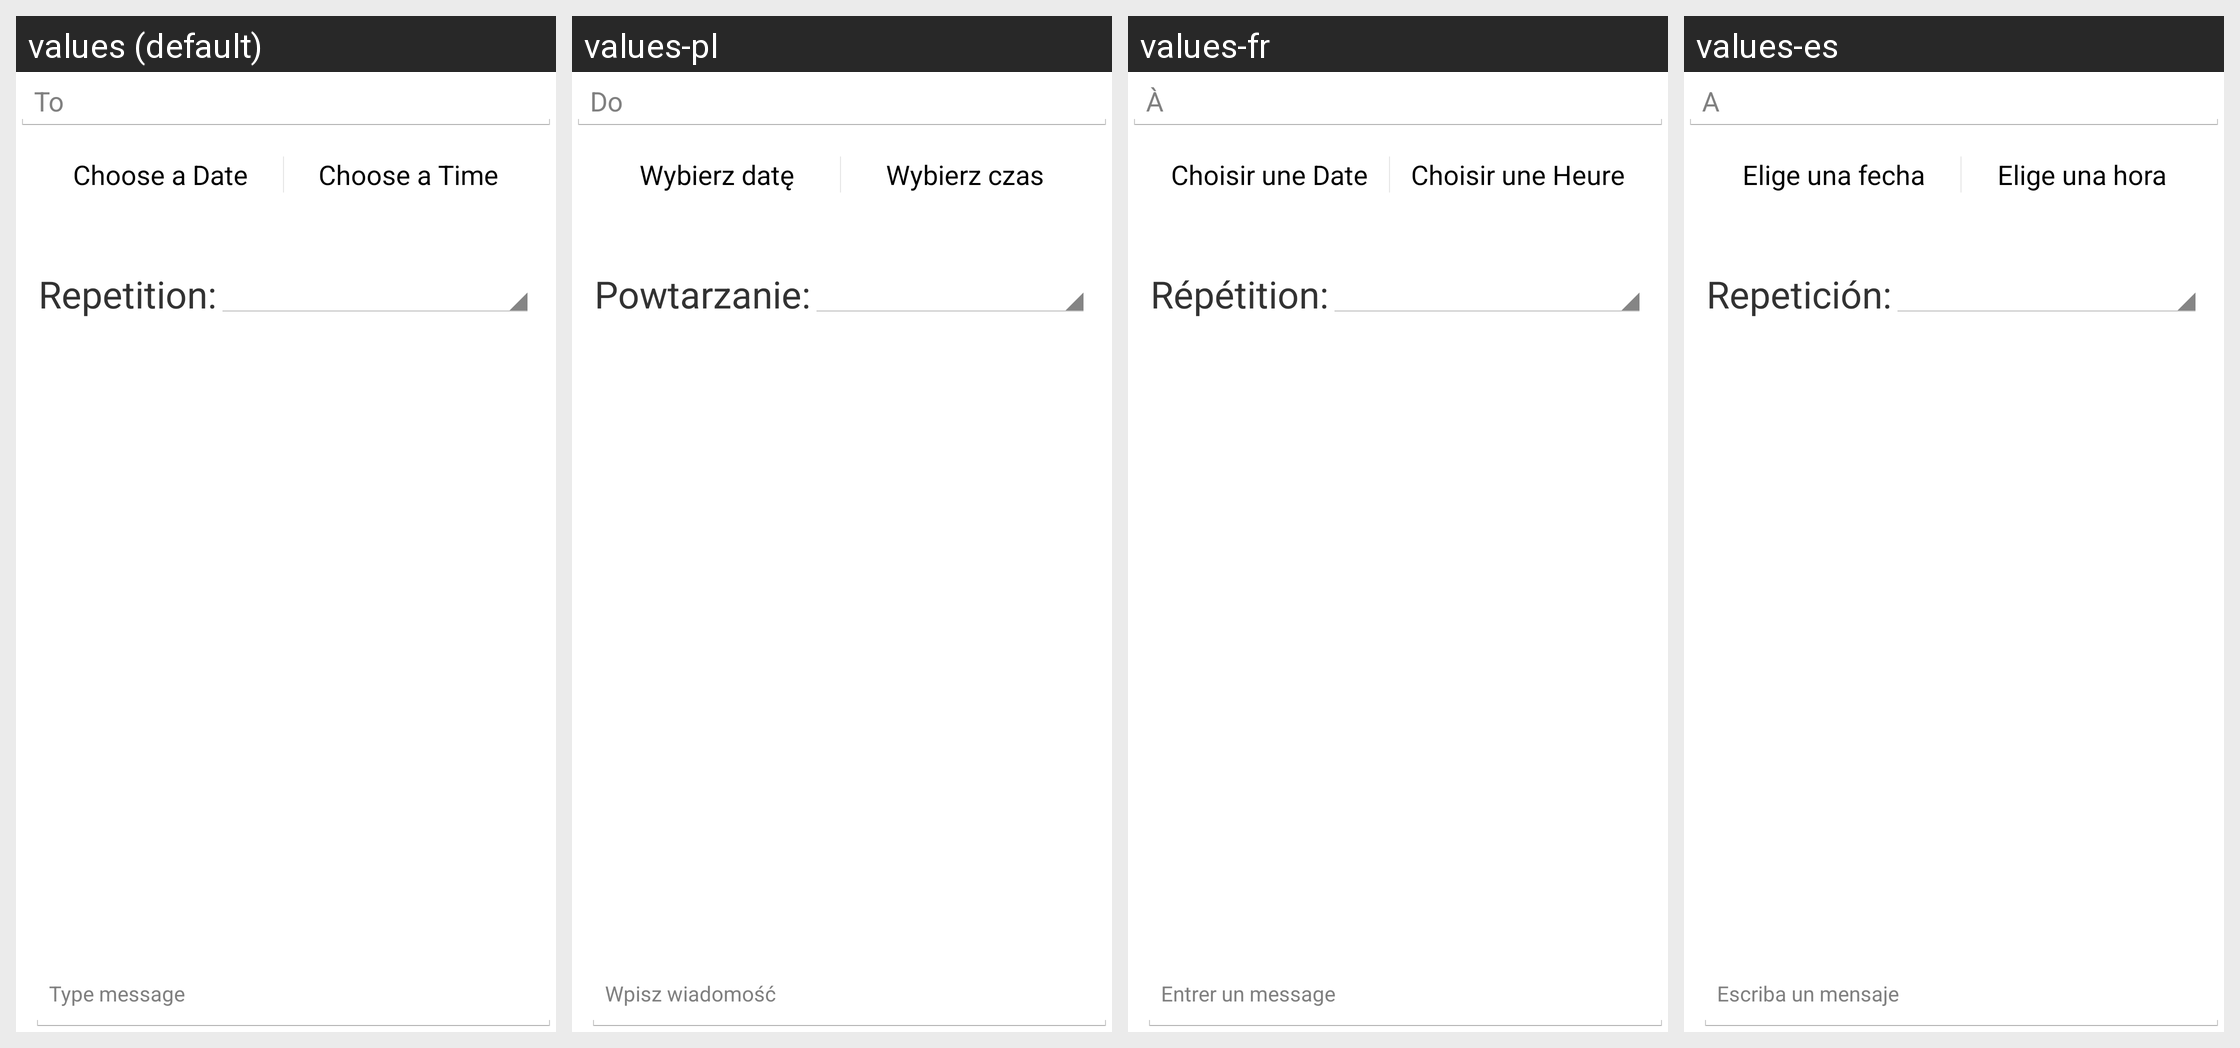

For this localized Android screen grid, give each drawn string resource with its value in every locale shown.
Android screen res/layout/scheduled_sms_activity.xml rendered under 4 locales, left to right: values (default), values-pl, values-fr, values-es. Device: Nexus 5 (rendered at 1080×1920; each locale shown at half size, 540×960, under a caption strip naming it); theme AppTheme.
Other locales in the repository, not shown: values-ar, values-cs, values-de, values-de-rDE, values-it, values-pt, values-ru, values-sr, values-tr, values-vi, values-zh-rCN, values-zh-rTW.
Strings drawn on this screen, with the default value and each locale's value (text and hints the layout hard-codes, and strings that could not be matched under every locale, appear in the picture but are not listed):

contact_entry
  values: To
  values-pl: Do
  values-fr: À
  values-es: A

date_picker
  values: Choose a Date
  values-pl: Wybierz datę
  values-fr: Choisir une Date
  values-es: Elige una fecha

time_picker
  values: Choose a Time
  values-pl: Wybierz czas
  values-fr: Choisir une Heure
  values-es: Elige una hora

repetition
  values: Repetition:
  values-pl: Powtarzanie:
  values-fr: Répétition:
  values-es: Repetición:

type_message
  values: Type message
  values-pl: Wpisz wiadomość
  values-fr: Entrer un message
  values-es: Escriba un mensaje
